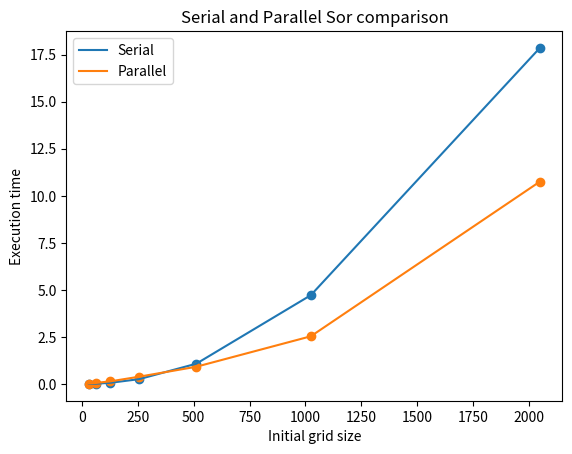

Generate this figure with matplotlib: (Note: this script raises an exception after producing the figure.)
# import module
import matplotlib.pyplot as plt


def save_dots(x_list, y_list, y2_list=None, name='Test'):
    # set the title of a plot
    plt.title(name)

    # plot scatter plot with x and y data
    plt.scatter(x_list[:-2], y_list[:-1])
    if y2_list is not None:
        plt.scatter(x_list[:-2], y2_list[:-1])

    # plot with x and y data
    plt.plot(x_list[:-2], y_list[:-1], label=y_list[-1])
    if y2_list is not None:
        plt.plot(x_list[:-2], y2_list[:-1], label=y2_list[-1])

    plt.xlabel(x[-2])
    plt.ylabel(x[-1])
    plt.legend()

    plt.savefig('assets/' + name.lower() + '.png')


# initialize x and y coordinates
x = [32, 64, 128, 256, 512, 1024, 2048, 'Initial grid size', 'Execution time']
y = [0.005, 0.017, 0.066, 0.258, 1.079, 4.720, 17.857, 'Serial']
y2 = [0.026, 0.058, 0.143, 0.388, 0.918, 2.536, 10.753, 'Parallel']

save_dots(x, y, y2, 'Serial and Parallel Sor comparison')
